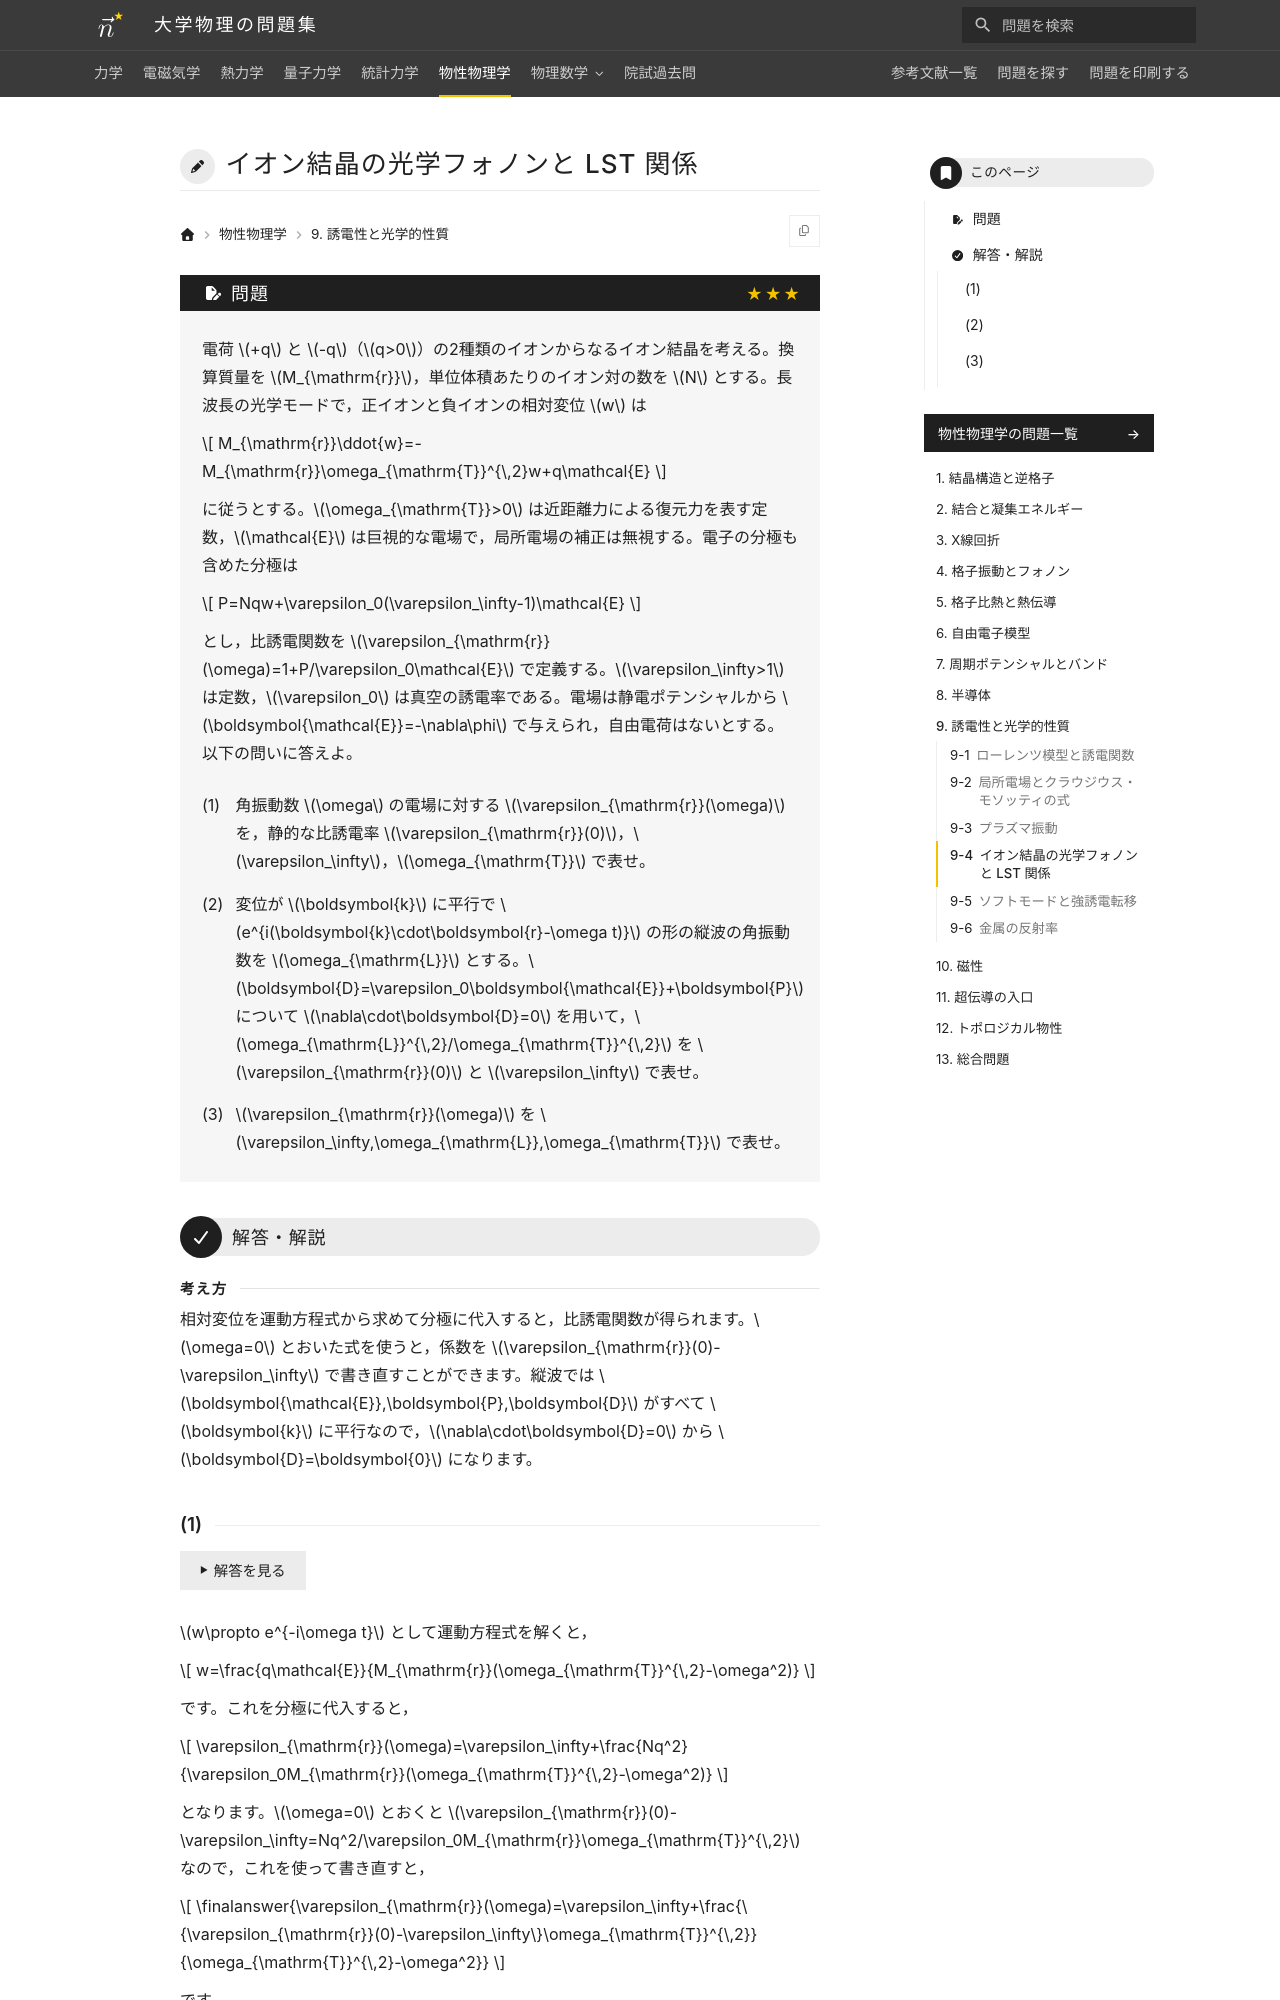

repository: Nanana-2/physics-site · page: 06solid_state/09/09_040/index.html · generator: mkdocs

---
tags:
  - 発展
---

# イオン結晶の光学フォノンと LST 関係

## 問題
電荷 $+q$ と $-q$（$q>0$）の2種類のイオンからなるイオン結晶を考える。換算質量を $M_{\mathrm{r}}$，単位体積あたりのイオン対の数を $N$ とする。長波長の光学モードで，正イオンと負イオンの相対変位 $w$ は

$$
M_{\mathrm{r}}\ddot{w}=-M_{\mathrm{r}}\omega_{\mathrm{T}}^{\,2}w+q\mathcal{E}
$$

に従うとする。$\omega_{\mathrm{T}}>0$ は近距離力による復元力を表す定数，$\mathcal{E}$ は巨視的な電場で，局所電場の補正は無視する。電子の分極も含めた分極は

$$
P=Nqw+\varepsilon_0(\varepsilon_\infty-1)\mathcal{E}
$$

とし，比誘電関数を $\varepsilon_{\mathrm{r}}(\omega)=1+P/\varepsilon_0\mathcal{E}$ で定義する。$\varepsilon_\infty>1$ は定数，$\varepsilon_0$ は真空の誘電率である。電場は静電ポテンシャルから $\boldsymbol{\mathcal{E}}=-\nabla\phi$ で与えられ，自由電荷はないとする。以下の問いに答えよ。

(1) 角振動数 $\omega$ の電場に対する $\varepsilon_{\mathrm{r}}(\omega)$ を，静的な比誘電率 $\varepsilon_{\mathrm{r}}(0)$，$\varepsilon_\infty$，$\omega_{\mathrm{T}}$ で表せ。

(2) 変位が $\boldsymbol{k}$ に平行で $e^{i(\boldsymbol{k}\cdot\boldsymbol{r}-\omega t)}$ の形の縦波の角振動数を $\omega_{\mathrm{L}}$ とする。$\boldsymbol{D}=\varepsilon_0\boldsymbol{\mathcal{E}}+\boldsymbol{P}$ について $\nabla\cdot\boldsymbol{D}=0$ を用いて，$\omega_{\mathrm{L}}^{\,2}/\omega_{\mathrm{T}}^{\,2}$ を $\varepsilon_{\mathrm{r}}(0)$ と $\varepsilon_\infty$ で表せ。

(3) $\varepsilon_{\mathrm{r}}(\omega)$ を $\varepsilon_\infty,\omega_{\mathrm{L}},\omega_{\mathrm{T}}$ で表せ。

---

## 解答・解説

<div class="approach" markdown>
相対変位を運動方程式から求めて分極に代入すると，比誘電関数が得られます。$\omega=0$ とおいた式を使うと，係数を $\varepsilon_{\mathrm{r}}(0)-\varepsilon_\infty$ で書き直すことができます。縦波では $\boldsymbol{\mathcal{E}},\boldsymbol{P},\boldsymbol{D}$ がすべて $\boldsymbol{k}$ に平行なので，$\nabla\cdot\boldsymbol{D}=0$ から $\boldsymbol{D}=\boldsymbol{0}$ になります。
</div>
